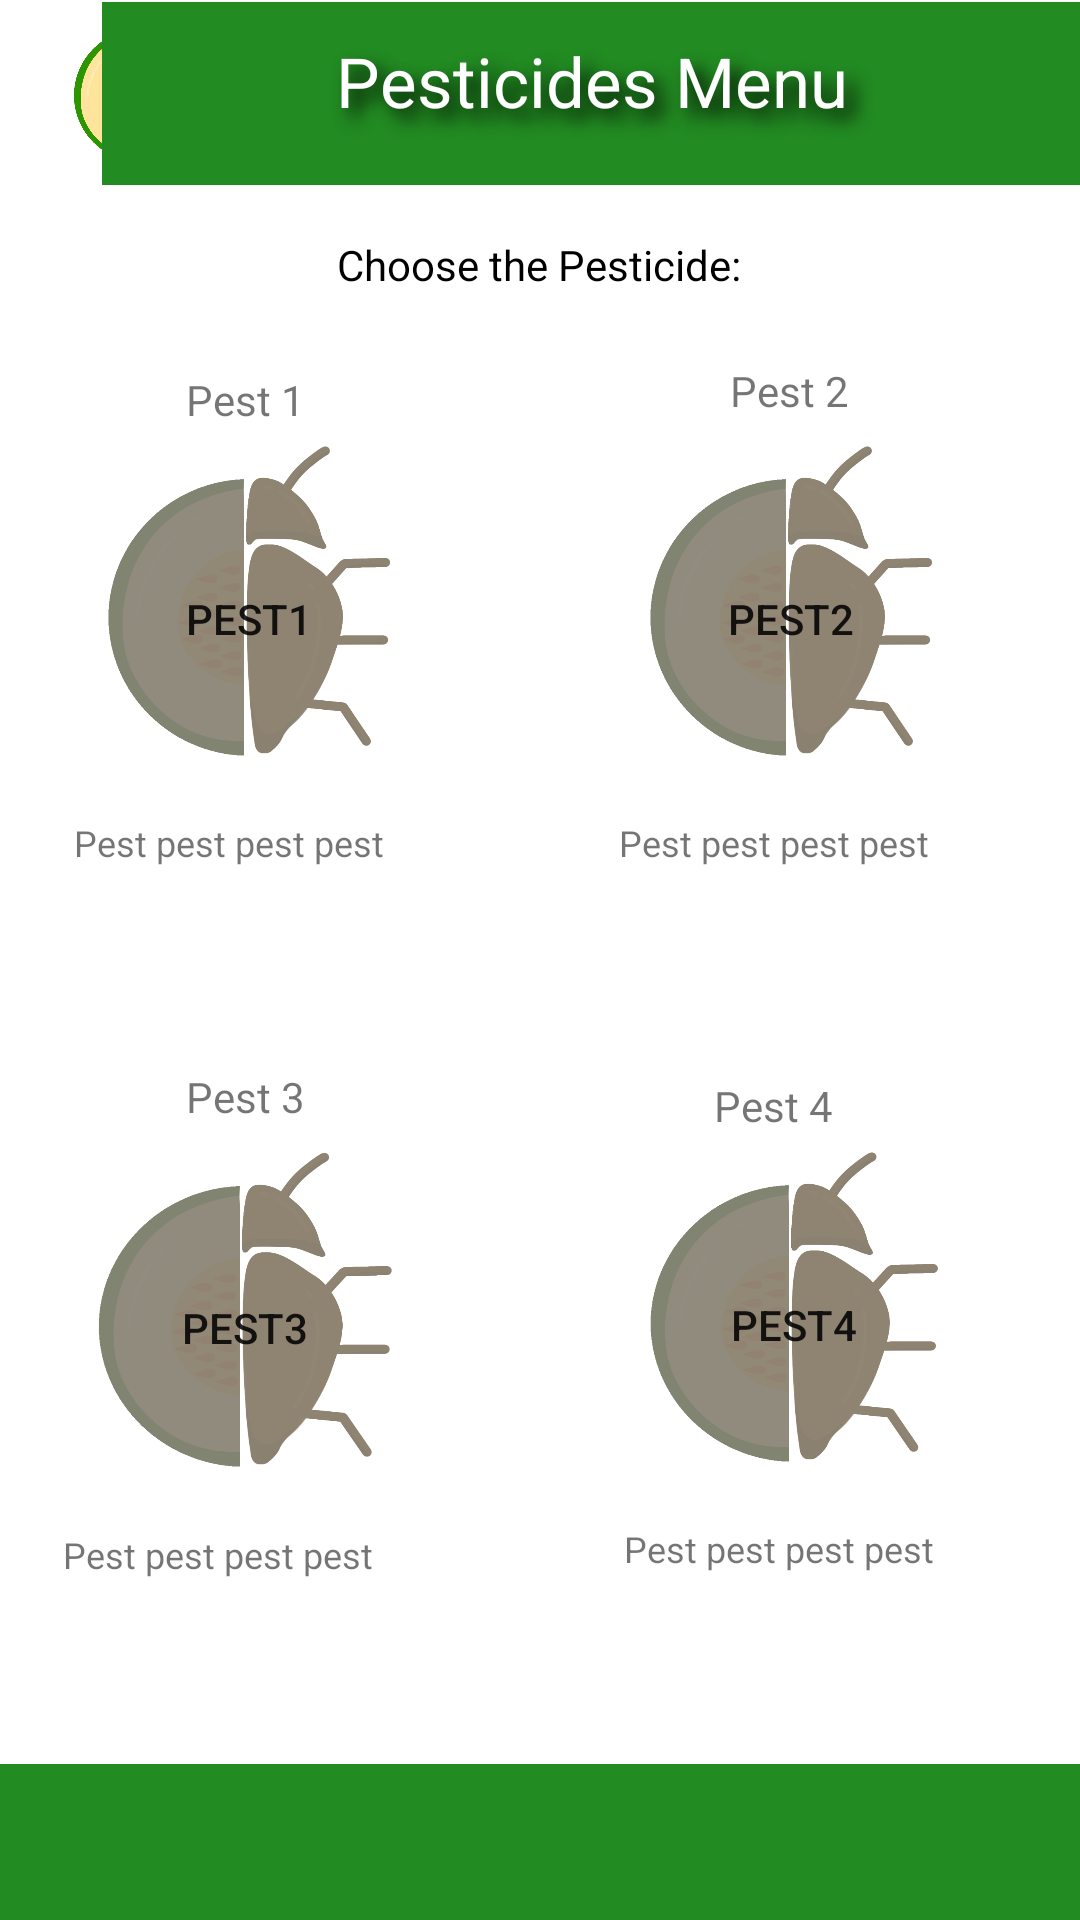

Reconstruct the res/layout file that produces this screen, plus the resources it refers to.
<!-- AndroidManifest.xml: application theme Theme.Capstone_Abstruse -->
<!-- res/layout/activity_pesticides.xml -->
<?xml version="1.0" encoding="utf-8"?>
<androidx.constraintlayout.widget.ConstraintLayout xmlns:android="http://schemas.android.com/apk/res/android"
    xmlns:app="http://schemas.android.com/apk/res-auto"
    xmlns:tools="http://schemas.android.com/tools"
    android:layout_width="match_parent"
    android:layout_height="match_parent">

    <Button
        android:id="@+id/pestBtn1"
        android:layout_width="101dp"
        android:layout_height="133dp"
        android:background="@drawable/melon_choice"
        android:text="Pest1"
        app:layout_constraintEnd_toEndOf="@+id/textView17"
        app:layout_constraintHorizontal_bias="0.508"
        app:layout_constraintStart_toStartOf="@+id/textView17"
        app:layout_constraintTop_toBottomOf="@+id/textView17" />

    <TextView
        android:id="@+id/pest4Text"
        android:layout_width="114dp"
        android:layout_height="78dp"
        android:text="Pest pest pest pest"
        android:textSize="12dp"
        app:layout_constraintEnd_toEndOf="@+id/pestBtn4"
        app:layout_constraintStart_toStartOf="@+id/pestBtn4"
        app:layout_constraintTop_toBottomOf="@+id/pestBtn4" />

    <TextView
        android:id="@+id/textView9"
        android:layout_width="wrap_content"
        android:layout_height="wrap_content"
        android:layout_marginTop="356dp"
        android:text="Pest 3"
        app:layout_constraintEnd_toEndOf="@+id/textView17"
        app:layout_constraintHorizontal_bias="0.0"
        app:layout_constraintStart_toStartOf="@+id/textView17"
        app:layout_constraintTop_toTopOf="parent" />

    <Button
        android:id="@+id/pestBtn4"
        android:layout_width="103dp"
        android:layout_height="133dp"
        android:background="@drawable/melon_choice"
        android:text="Pest4"
        app:layout_constraintEnd_toEndOf="@+id/textView20"
        app:layout_constraintHorizontal_bias="0.446"
        app:layout_constraintStart_toStartOf="@+id/textView20"
        app:layout_constraintTop_toBottomOf="@+id/textView20" />

    <Button
        android:id="@+id/pestBtn3"
        android:layout_width="105dp"
        android:layout_height="135dp"
        android:background="@drawable/melon_choice"
        android:text="Pest3"
        app:layout_constraintEnd_toEndOf="@+id/textView9"
        app:layout_constraintStart_toStartOf="@+id/textView9"
        app:layout_constraintTop_toBottomOf="@+id/textView9" />

    <TextView
        android:id="@+id/pest3Text"
        android:layout_width="122dp"
        android:layout_height="87dp"
        android:text="Pest pest pest pest"
        android:textSize="12dp"
        app:layout_constraintEnd_toEndOf="@+id/pestBtn3"
        app:layout_constraintStart_toStartOf="@+id/pestBtn3"
        app:layout_constraintTop_toBottomOf="@+id/pestBtn3" />

    <Button
        android:id="@+id/pestBtn2"
        android:layout_width="101dp"
        android:layout_height="133dp"
        android:background="@drawable/melon_choice"
        android:text="Pest2"
        app:layout_constraintBottom_toBottomOf="@+id/pestBtn1"
        app:layout_constraintEnd_toEndOf="@+id/textView13"
        app:layout_constraintHorizontal_bias="0.491"
        app:layout_constraintStart_toStartOf="@+id/textView13"
        app:layout_constraintTop_toBottomOf="@+id/textView17"
        app:layout_constraintVertical_bias="0.0" />

    <TextView
        android:id="@+id/textView13"
        android:layout_width="wrap_content"
        android:layout_height="wrap_content"
        android:text="Pest 2"
        app:layout_constraintBottom_toTopOf="@+id/pestBtn1"
        app:layout_constraintEnd_toEndOf="parent"
        app:layout_constraintHorizontal_bias="0.76"
        app:layout_constraintStart_toStartOf="parent"
        app:layout_constraintTop_toTopOf="@+id/textView17"
        app:layout_constraintVertical_bias="1.0" />

    <TextView
        android:id="@+id/textView17"
        android:layout_width="43dp"
        android:layout_height="16dp"
        android:text="Pest 1"
        app:layout_constraintBottom_toBottomOf="parent"
        app:layout_constraintEnd_toEndOf="parent"
        app:layout_constraintHorizontal_bias="0.196"
        app:layout_constraintStart_toStartOf="parent"
        app:layout_constraintTop_toTopOf="parent"
        app:layout_constraintVertical_bias="0.198" />

    <TextView
        android:id="@+id/pest2Text"
        android:layout_width="115dp"
        android:layout_height="82dp"
        android:text="Pest pest pest pest"
        android:textSize="12dp"
        app:layout_constraintEnd_toEndOf="@+id/pestBtn2"
        app:layout_constraintStart_toStartOf="@+id/pestBtn2"
        app:layout_constraintTop_toBottomOf="@+id/pestBtn2" />

    <TextView
        android:id="@+id/textView20"
        android:layout_width="47dp"
        android:layout_height="16dp"
        android:text="Pest 4"
        app:layout_constraintBottom_toBottomOf="@+id/textView9"
        app:layout_constraintEnd_toEndOf="@+id/textView13"
        app:layout_constraintHorizontal_bias="0.758"
        app:layout_constraintStart_toStartOf="@+id/textView13"
        app:layout_constraintTop_toTopOf="@+id/textView9"
        app:layout_constraintVertical_bias="1.0" />

    <TextView
        android:id="@+id/pest1Text"
        android:layout_width="117dp"
        android:layout_height="75dp"
        android:text="Pest pest pest pest"
        android:textSize="12dp"
        app:layout_constraintEnd_toEndOf="@+id/pestBtn1"
        app:layout_constraintStart_toStartOf="@+id/pestBtn1"
        app:layout_constraintTop_toBottomOf="@+id/pestBtn1" />

    <TextView
        android:id="@+id/textView11"
        android:layout_width="382dp"
        android:layout_height="21dp"
        android:text="Choose the Pesticide:"
        android:textAlignment="center"
        android:textColor="@color/black"
        android:textSize="14dp"
        app:layout_constraintBottom_toBottomOf="parent"
        app:layout_constraintEnd_toEndOf="parent"
        app:layout_constraintHorizontal_bias="0.551"
        app:layout_constraintStart_toStartOf="parent"
        app:layout_constraintTop_toTopOf="parent"
        app:layout_constraintVertical_bias="0.127" />

    <TextView
        android:id="@+id/textView10"
        android:layout_width="412dp"
        android:layout_height="52dp"
        android:background="@drawable/custom_input_gallery"
        android:paddingTop="5dp"
        android:shadowColor="@color/black"
        android:shadowDx="10"
        android:shadowDy="10"
        android:shadowRadius="15"
        android:textAlignment="center"
        android:textColor="@color/white"
        android:textSize="19dp"
        app:layout_constraintBottom_toBottomOf="parent"
        app:layout_constraintEnd_toEndOf="parent"
        app:layout_constraintHorizontal_bias="1.0"
        app:layout_constraintStart_toStartOf="parent"
        app:layout_constraintTop_toTopOf="parent"
        app:layout_constraintVertical_bias="1.0" />

    <ImageView
        android:id="@+id/imageView2"
        android:layout_width="94dp"
        android:layout_height="64dp"
        app:layout_constraintBottom_toBottomOf="parent"
        app:layout_constraintEnd_toEndOf="parent"
        app:layout_constraintHorizontal_bias="0.0"
        app:layout_constraintStart_toStartOf="parent"
        app:layout_constraintTop_toTopOf="parent"
        app:layout_constraintVertical_bias="0.0"
        app:srcCompat="@drawable/logo_capstone" />

    <TextView
        android:id="@+id/textView7"
        android:layout_width="326dp"
        android:layout_height="61dp"
        android:background="@drawable/custom_input_gallery"
        android:paddingTop="11dp"
        android:shadowColor="@color/black"
        android:shadowDx="10"
        android:shadowDy="10"
        android:shadowRadius="15"
        android:text="Pesticides Menu"
        android:textAlignment="center"
        android:textColor="@color/white"
        android:textSize="23dp"
        app:layout_constraintBottom_toBottomOf="parent"
        app:layout_constraintEnd_toEndOf="parent"
        app:layout_constraintHorizontal_bias="1.0"
        app:layout_constraintStart_toStartOf="parent"
        app:layout_constraintTop_toTopOf="parent"
        app:layout_constraintVertical_bias="0.001" />
</androidx.constraintlayout.widget.ConstraintLayout>
<!-- resources referenced by this layout -->
<resources>
  <!-- drawable custom_input_gallery (drawable) -->
  <?xml version="1.0" encoding="utf-8"?>
  <selector xmlns:android="http://schemas.android.com/apk/res/android">
      <item android:state_enabled="true">
  
      <shape android:shape="rectangle">
      <solid android:color="#228B22"/>
  </shape>
      </item>
  </selector>
  <!-- drawable logo_capstone: png bitmap (drawable, 69530 bytes) -->
  <!-- drawable melon_choice: png bitmap (drawable, 49023 bytes) -->
  <style name="Theme.Capstone_Abstruse" parent="Theme.MaterialComponents.DayNight.DarkActionBar">
          
          <item name="colorPrimary">@color/purple_500</item>
          <item name="colorPrimaryVariant">@color/purple_700</item>
          <item name="colorOnPrimary">@color/white</item>
          
          <item name="colorSecondary">@color/teal_200</item>
          <item name="colorSecondaryVariant">@color/teal_700</item>
          <item name="colorOnSecondary">@color/black</item>
          
          <item name="android:statusBarColor" tools:targetApi="l">?attr/colorPrimaryVariant</item>
          
      </style>
  <!-- not gathered from this repository: default colours our renderer supplied (Android Studio template values) -->
  <color name="purple_500">#FF6200EE</color>
  <color name="purple_700">#FF3700B3</color>
  <color name="teal_200">#FF03DAC5</color>
  <color name="teal_700">#FF018786</color>
  <color name="black">#FF000000</color>
  <color name="white">#FFFFFFFF</color>
</resources>
